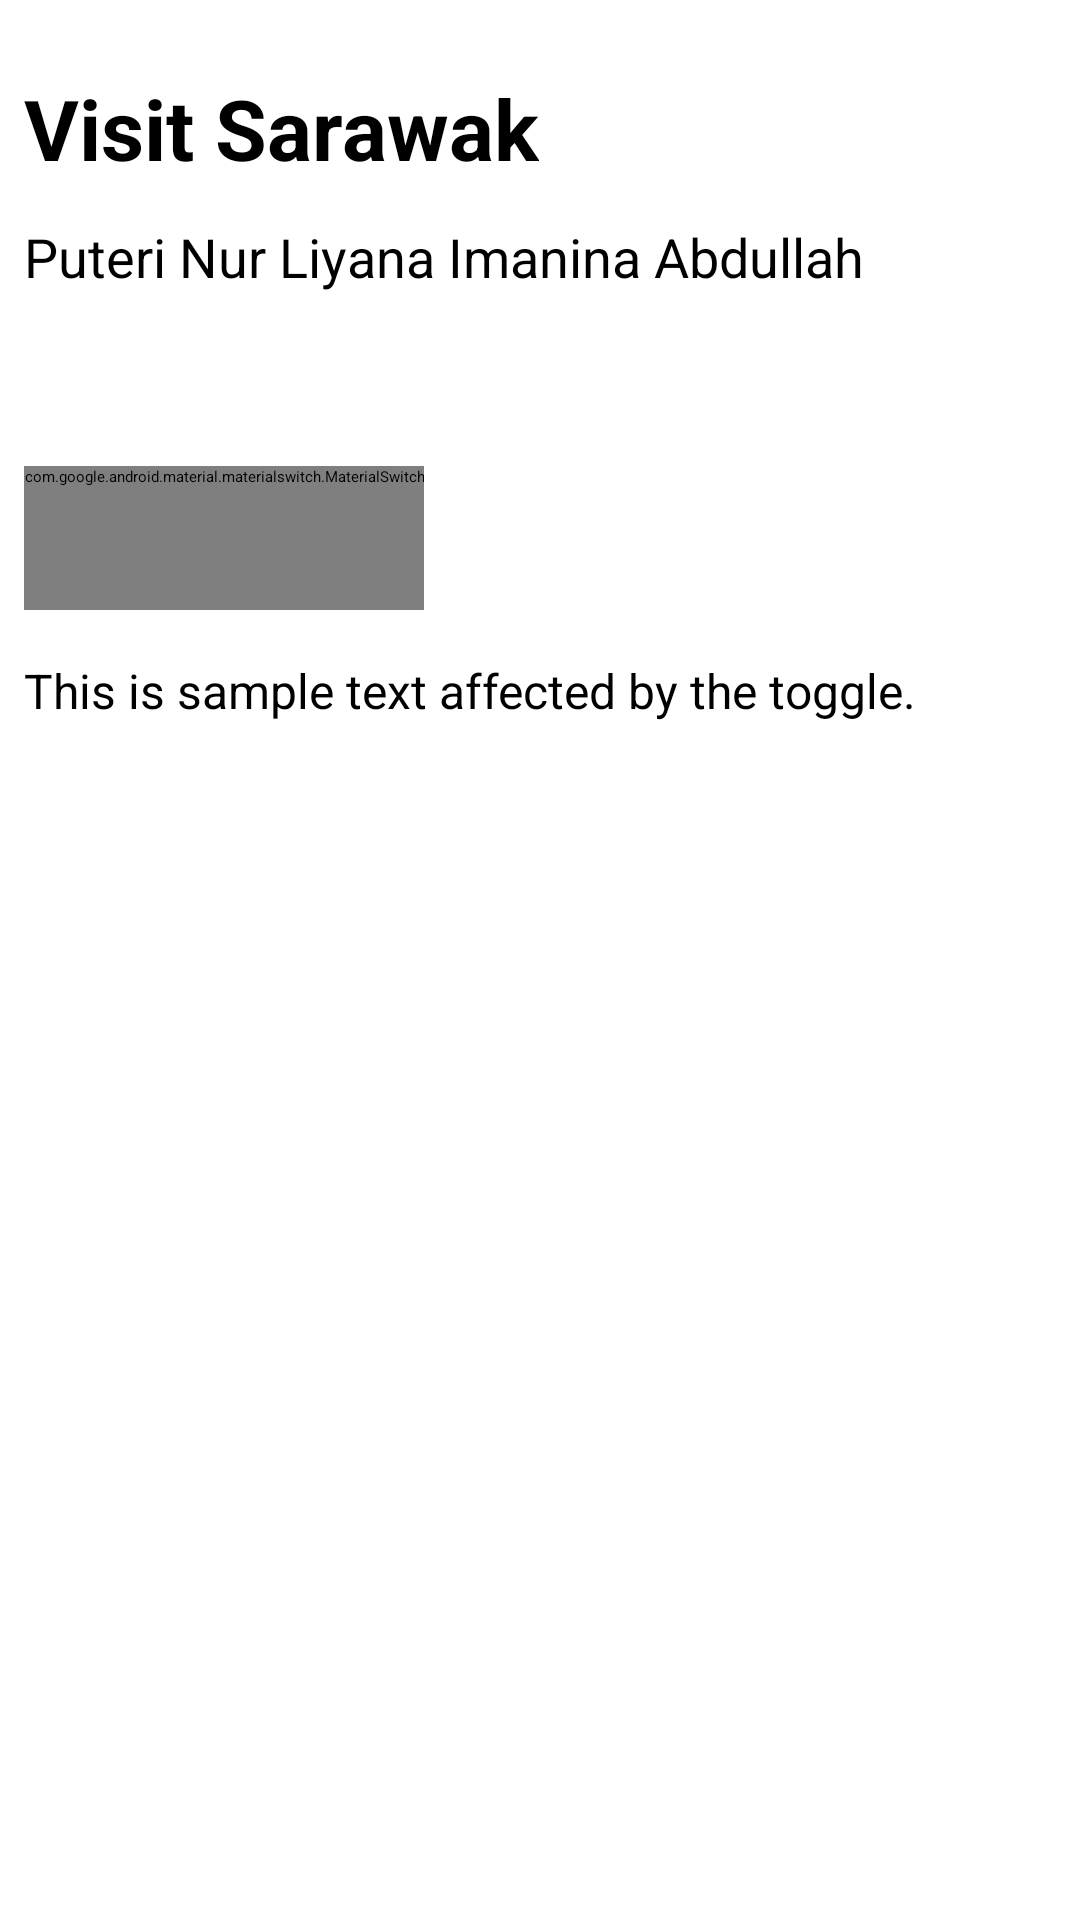

Produce the Android XML layout that renders to this screen, including the resource entries it uses.
<!-- AndroidManifest.xml: application theme Theme.VisitSarawak -->
<!-- res/layout/activity_about.xml -->
<?xml version="1.0" encoding="utf-8"?>
<LinearLayout
    xmlns:android="http://schemas.android.com/apk/res/android"
    xmlns:app="http://schemas.android.com/apk/res-auto"
    android:orientation="vertical"
    android:padding="0dp"
    android:paddingTop="24dp"
    android:layout_width="match_parent"
    android:layout_height="match_parent">

    
    <com.google.android.material.appbar.MaterialToolbar
        android:id="@+id/aboutToolbar"
        android:layout_width="match_parent"
        android:layout_height="?attr/actionBarSize"
        android:background="?attr/colorPrimary"
        app:navigationIcon="@drawable/ic_back"
        app:title="About"
        app:titleCentered="true"
        app:titleTextColor="@android:color/white"
        app:contentInsetStart="0dp"
        app:navigationContentDescription="@string/navigate_up" />

    
    <TextView
        android:id="@+id/aboutTitle"
        android:text="@string/visit_sarawak"
        android:textSize="28sp"
        android:textStyle="bold"
        android:layout_marginTop="24dp"
        android:layout_width="wrap_content"
        android:layout_height="wrap_content"
        android:layout_marginStart="8dp"/>

    
    <TextView
        android:id="@+id/aboutName"
        android:text="@string/your_name_here"
        android:textSize="18sp"
        android:layout_marginTop="12dp"
        android:layout_width="wrap_content"
        android:layout_height="wrap_content"
        android:layout_marginStart="8dp"/>

    
    <TextView
        android:id="@+id/aboutCode"
        android:textSize="16sp"
        android:layout_marginTop="12dp"
        android:layout_width="wrap_content"
        android:layout_height="wrap_content"
        android:layout_marginStart="8dp"/>

    
    <com.google.android.material.materialswitch.MaterialSwitch
        android:id="@+id/textSwitch"
        android:text="Large Text"
        android:layout_marginTop="24dp"
        android:layout_marginStart="8dp"
        android:minHeight="48dp"
        android:minWidth="48dp"
        android:layout_width="wrap_content"
        android:layout_height="wrap_content" />

    
    <TextView
        android:id="@+id/sampleText"
        android:text="@string/this_is_sample_text_affected_by_the_toggle"
        android:layout_marginTop="16dp"
        android:textSize="16sp"
        android:layout_marginStart="8dp"
        android:layout_width="wrap_content"
        android:layout_height="wrap_content" />

</LinearLayout>
<!-- resources referenced by this layout -->
<resources>
  <string name="navigate_up"> Navigate Up</string>
  <string name="this_is_sample_text_affected_by_the_toggle">This is sample text affected by the toggle.</string>
  <string name="visit_sarawak">Visit Sarawak</string>
  <string name="your_name_here">Puteri Nur Liyana Imanina Abdullah</string>
  <style name="Theme.VisitSarawak" parent="Base.Theme.VisitSarawak" />
  <style name="Base.Theme.VisitSarawak" parent="Theme.Material3.Light.NoActionBar">
          <item name="colorPrimary">@color/md_theme_primary</item>
          <item name="colorPrimaryContainer">@color/md_theme_primaryContainer</item>
          <item name="colorOnPrimary">@color/md_theme_onPrimary</item>
          <item name="colorOnPrimaryContainer">@color/md_theme_onPrimaryContainer</item>
      </style>
  <color name="md_theme_primary">#2962FF</color>
  <color name="md_theme_primaryContainer">#D6E2FF</color>
  <color name="md_theme_onPrimary">#FFFFFF</color>
  <color name="md_theme_onPrimaryContainer">#001A43</color>
</resources>
